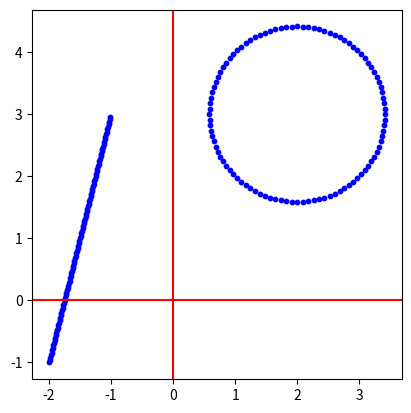

Here is the Python script that generated this plot:

##############################
# Complexes II
##############################


from math import *

##############################
# Rappels

def polaire_vers_cartesien(module,argument):
    x = module*cos(argument)
    y = module*sin(argument)
    z = x + 1j*y
    return z

def cartesien_vers_polaire(z):
    x = z.real
    y = z.imag
    print(x)
    print(y)   
    module = sqrt(x**2 + y**2)
    argument = atan2(y,x)
    return (module,argument)


##############################
# Activité 4 - Cercles et droites 
##############################

import matplotlib.pyplot as plt


##############################
## Question 1 ##

def affiche_liste(zliste,couleur='blue',taille=10):
    """ Trace des points à partir d'une liste d'affixes """
    for z in zliste:
        x = z.real
        y = z.imag
        plt.scatter(x,y,color=couleur,s=taille)
    return


##############################
## Question 2 ##

def trace_cercle(z0,r,numpoints=100):
    """ Trace (les points d') un cercle à partir d'un centre et un rayon """
    zliste = []
    for k in range(numpoints):
        theta = 2*pi*k/numpoints
        z = z0 + polaire_vers_cartesien(r,theta)
        zliste.append(z)
    return zliste


##############################
## Question 3 ##

def trace_segment(z0,z1,numpoints=100):
    """ Trace (les points d') un segemnt entre deux points donnés """
    zliste = []
    for k in range(numpoints):
        t = k/numpoints
        z = (1-t)*z0+t*z1
        zliste.append(z)
    return zliste


# Test
plt.clf()
plt.axes().set_aspect('equal')
plt.axhline(y=0, color='r', linestyle='-')  # Axe x
plt.axvline(x=0, color='r', linestyle='-')  # Axe y

zliste = trace_cercle(2+3j,sqrt(2))
affiche_liste(zliste)

zliste = trace_segment(-2-1j,-1+3j)
affiche_liste(zliste)

plt.show()

